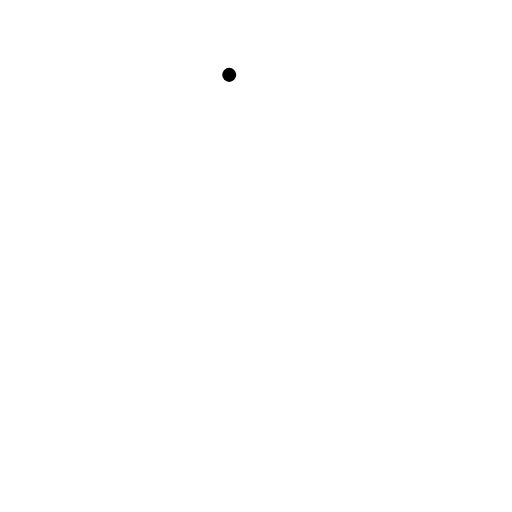
t = 0.00 s
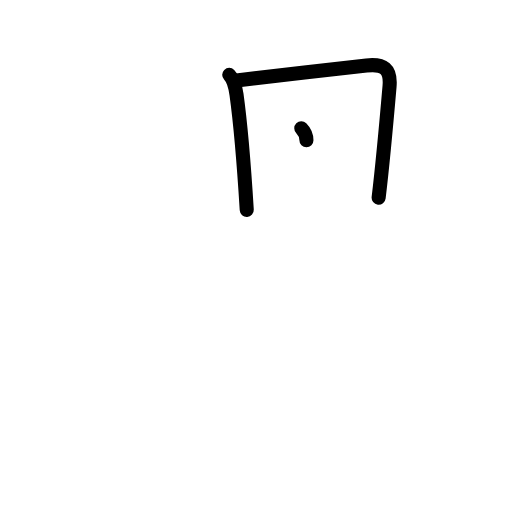
t = 2.40 s
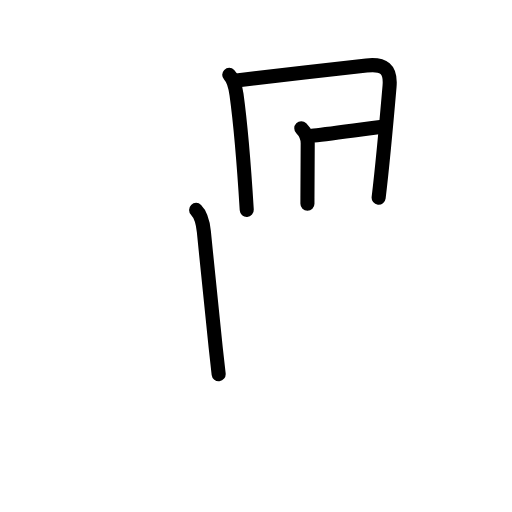
t = 4.80 s
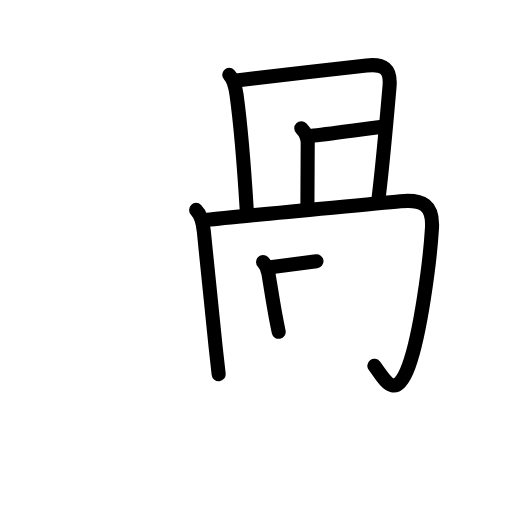
t = 7.20 s
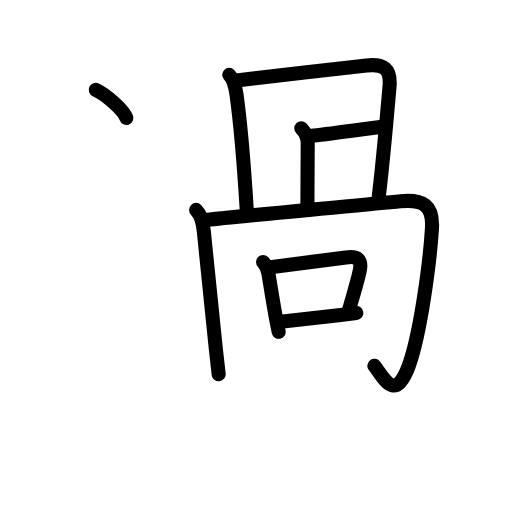
t = 9.60 s
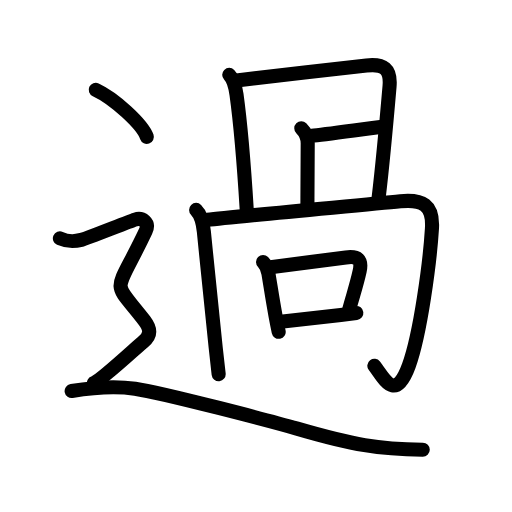
t = 12.00 s

The animated SVG that drew these frames (rendered in a browser with its animation timeline set to each time). Animation: 41 SMIL elements (animate=41); one cycle of 12.00 s.

<?xml version="1.0" encoding="UTF-8"?>
<!--
AniKanjiVG is licensed by CC-BY-SA Paul C. Sommerhoff (https://bitbucket.org/sommerhoff/anikanjivg).
AniKanjiVG uses KanjiVG which is licensed by CC-BY-SA Ulrich Apel (http://kanjivg.tagaini.net).
See also http://creativecommons.org/licenses/by-sa/3.0/
-->
<svg xmlns:kvg='http://kanjivg.tagaini.net' xmlns='http://www.w3.org/2000/svg' width='109' height='109' viewBox='0 0 109 109' style='fill:none;stroke:#000000;stroke-width:3;stroke-linecap:round;stroke-linejoin:round;' id="kvg:kanji_0904e"><g id="kvg:0904e" kvg:element="過"><g id="kvg:0904e-g1" kvg:element="咼" kvg:phon="咼"><path id="kvg:0904e-s1" kvg:type="㇑a" d="M48.8,15.94c1,1,1.32,2.56,1.55,4.2c0.95,6.89,1.65,15.93,2.18,24.55"><animate attributeName="d" begin="0.0s" dur="0.5s" from="M48.8,15.94C48.8,15.94,48.8,15.94,48.8,15.94" to="M48.8,15.94c1,1,1.32,2.56,1.55,4.2" />
<animate attributeName="d" begin="0.5s" dur="0.5s" from="M48.8,15.94c1,1,1.32,2.56,1.55,4.2c0,0,0,0,0,0,0" to="M48.8,15.94c1,1,1.32,2.56,1.55,4.2c0.95,6.89,1.65,15.93,2.18,24.55" />
</path>
<path id="kvg:0904e-s2" kvg:type="㇕b" d="M50.35,17.12c5.51-0.7,20.88-2.44,27.67-3.18c3.68-0.4,5.23,0.68,4.91,4.44c-0.48,5.57-1.69,18.42-2.32,23.71"><animate attributeName="d" begin="1.0s" dur="0.3333333333333333s" from="M50.35,17.12C50.35,17.12,50.35,17.12,50.35,17.12" to="M50.35,17.12c5.51-0.7,20.88-2.44,27.67-3.18" />
<animate attributeName="d" begin="1.3333333333333333s" dur="0.3333333333333333s" from="M50.35,17.12c5.51-0.7,20.88-2.44,27.67-3.18c0,0,0,0,0,0,0" to="M50.35,17.12c5.51-0.7,20.88-2.44,27.67-3.18c3.68-0.4,5.23,0.68,4.91,4.44" />
<animate attributeName="d" begin="1.6666666666666665s" dur="0.3333333333333333s" from="M50.35,17.12c5.51-0.7,20.88-2.44,27.67-3.18c3.68-0.4,5.23,0.68,4.91,4.44c0,0,0,0,0,0,0" to="M50.35,17.12c5.51-0.7,20.88-2.44,27.67-3.18c3.68-0.4,5.23,0.68,4.91,4.44c-0.48,5.57-1.69,18.42-2.32,23.71" />
<animate attributeName="d" begin="0s" dur="1.0s" from="M-100,-100" to="M-100,-100" />
</path>
<path id="kvg:0904e-s3" kvg:type="㇑a" d="M64.14,27.29c0.85,0.85,1.37,2.08,1.37,3.23c0,0.85-0.06,7.1-0.06,12.87"><animate attributeName="d" begin="2.0s" dur="0.5s" from="M64.14,27.29C64.14,27.29,64.14,27.29,64.14,27.29" to="M64.14,27.29c0.85,0.85,1.37,2.08,1.37,3.23" />
<animate attributeName="d" begin="2.5s" dur="0.5s" from="M64.14,27.29c0.85,0.85,1.37,2.08,1.37,3.23c0,0,0,0,0,0,0" to="M64.14,27.29c0.85,0.85,1.37,2.08,1.37,3.23c0,0.85-0.06,7.1-0.06,12.87" />
<animate attributeName="d" begin="0s" dur="2.0s" from="M-100,-100" to="M-100,-100" />
</path>
<path id="kvg:0904e-s4" kvg:type="㇐a" d="M66.38,28.88c2.45-0.21,11.1-1.43,14.6-1.85"><animate attributeName="d" begin="3.0s" dur="1.0s" from="M66.38,28.88C66.38,28.88,66.38,28.88,66.38,28.88" to="M66.38,28.88c2.45-0.21,11.1-1.43,14.6-1.85" />
<animate attributeName="d" begin="0s" dur="3.0s" from="M-100,-100" to="M-100,-100" />
</path>
<g id="kvg:0904e-g2" kvg:element="冂"><path id="kvg:0904e-s5" kvg:type="㇑" d="M41.75,44.69c1.15,1.15,1.46,2.74,1.65,4.62c0.86,8.55,1.73,17.44,2.52,24.69c0.22,2.02,0.43,3.92,0.63,5.65"><animate attributeName="d" begin="4.0s" dur="0.3333333333333333s" from="M41.75,44.69C41.75,44.69,41.75,44.69,41.75,44.69" to="M41.75,44.69c1.15,1.15,1.46,2.74,1.65,4.62" />
<animate attributeName="d" begin="4.333333333333333s" dur="0.3333333333333333s" from="M41.75,44.69c1.15,1.15,1.46,2.74,1.65,4.62c0,0,0,0,0,0,0" to="M41.75,44.69c1.15,1.15,1.46,2.74,1.65,4.62c0.86,8.55,1.73,17.44,2.52,24.69" />
<animate attributeName="d" begin="4.666666666666667s" dur="0.3333333333333333s" from="M41.75,44.69c1.15,1.15,1.46,2.74,1.65,4.62c0.86,8.55,1.73,17.44,2.52,24.69c0,0,0,0,0,0,0" to="M41.75,44.69c1.15,1.15,1.46,2.74,1.65,4.62c0.86,8.55,1.73,17.44,2.52,24.69c0.22,2.02,0.43,3.92,0.63,5.65" />
<animate attributeName="d" begin="0s" dur="4.0s" from="M-100,-100" to="M-100,-100" />
</path>
<path id="kvg:0904e-s6" kvg:type="㇆a" d="M44.15,46.8c5.59-0.71,32-3.05,41.1-3.95c4.66-0.46,7.02,0.75,6.71,5.78c-0.43,7.04-2.43,22.39-4.93,29.24c-2.89,7.91-5.23,2.74-7.33,0.01"><animate attributeName="d" begin="5.0s" dur="0.25s" from="M44.15,46.8C44.15,46.8,44.15,46.8,44.15,46.8" to="M44.15,46.8c5.59-0.71,32-3.05,41.1-3.95" />
<animate attributeName="d" begin="5.25s" dur="0.25s" from="M44.15,46.8c5.59-0.71,32-3.05,41.1-3.95c0,0,0,0,0,0,0" to="M44.15,46.8c5.59-0.71,32-3.05,41.1-3.95c4.66-0.46,7.02,0.75,6.71,5.78" />
<animate attributeName="d" begin="5.5s" dur="0.25s" from="M44.15,46.8c5.59-0.71,32-3.05,41.1-3.95c4.66-0.46,7.02,0.75,6.71,5.78c0,0,0,0,0,0,0" to="M44.15,46.8c5.59-0.71,32-3.05,41.1-3.95c4.66-0.46,7.02,0.75,6.71,5.78c-0.43,7.04-2.43,22.39-4.93,29.24" />
<animate attributeName="d" begin="5.75s" dur="0.25s" from="M44.15,46.8c5.59-0.71,32-3.05,41.1-3.95c4.66-0.46,7.02,0.75,6.71,5.78c-0.43,7.04-2.43,22.39-4.93,29.24c0,0,0,0,0,0,0" to="M44.15,46.8c5.59-0.71,32-3.05,41.1-3.95c4.66-0.46,7.02,0.75,6.71,5.78c-0.43,7.04-2.43,22.39-4.93,29.24c-2.89,7.91-5.23,2.74-7.33,0.01" />
<animate attributeName="d" begin="0s" dur="5.0s" from="M-100,-100" to="M-100,-100" />
</path>
</g>
<g id="kvg:0904e-g3" kvg:element="口"><path id="kvg:0904e-s7" kvg:type="㇑" d="M56,55.77c0.8,0.8,0.99,1.52,1.15,2.47c0.55,3.33,0.9,5.72,1.51,9c0.19,1.03,0.41,2.14,0.67,3.4"><animate attributeName="d" begin="6.0s" dur="0.3333333333333333s" from="M56,55.77C56,55.77,56,55.77,56,55.77" to="M56,55.77c0.8,0.8,0.99,1.52,1.15,2.47" />
<animate attributeName="d" begin="6.333333333333333s" dur="0.3333333333333333s" from="M56,55.77c0.8,0.8,0.99,1.52,1.15,2.47c0,0,0,0,0,0,0" to="M56,55.77c0.8,0.8,0.99,1.52,1.15,2.47c0.55,3.33,0.9,5.72,1.51,9" />
<animate attributeName="d" begin="6.666666666666667s" dur="0.3333333333333333s" from="M56,55.77c0.8,0.8,0.99,1.52,1.15,2.47c0.55,3.33,0.9,5.72,1.51,9c0,0,0,0,0,0,0" to="M56,55.77c0.8,0.8,0.99,1.52,1.15,2.47c0.55,3.33,0.9,5.72,1.51,9c0.19,1.03,0.41,2.14,0.67,3.4" />
<animate attributeName="d" begin="0s" dur="6.0s" from="M-100,-100" to="M-100,-100" />
</path>
<path id="kvg:0904e-s8" kvg:type="㇕b" d="M57.99,56.82c7.14-0.94,12.18-1.58,15.64-2.02c2.54-0.32,3.5,0.38,2.93,2.97c-0.68,3.08-1.42,5.13-2.22,8.12"><animate attributeName="d" begin="7.0s" dur="0.3333333333333333s" from="M57.99,56.82C57.99,56.82,57.99,56.82,57.99,56.82" to="M57.99,56.82c7.14-0.94,12.18-1.58,15.64-2.02" />
<animate attributeName="d" begin="7.333333333333333s" dur="0.3333333333333333s" from="M57.99,56.82c7.14-0.94,12.18-1.58,15.64-2.02c0,0,0,0,0,0,0" to="M57.99,56.82c7.14-0.94,12.18-1.58,15.64-2.02c2.54-0.32,3.5,0.38,2.93,2.97" />
<animate attributeName="d" begin="7.666666666666667s" dur="0.3333333333333333s" from="M57.99,56.82c7.14-0.94,12.18-1.58,15.64-2.02c2.54-0.32,3.5,0.38,2.93,2.97c0,0,0,0,0,0,0" to="M57.99,56.82c7.14-0.94,12.18-1.58,15.64-2.02c2.54-0.32,3.5,0.38,2.93,2.97c-0.68,3.08-1.42,5.13-2.22,8.12" />
<animate attributeName="d" begin="0s" dur="7.0s" from="M-100,-100" to="M-100,-100" />
</path>
<path id="kvg:0904e-s9" kvg:type="㇐b" d="M60.22,68.44c3.26-0.39,7.78-0.85,12.32-1.4c1.11-0.14,2.22-0.28,3.32-0.42"><animate attributeName="d" begin="8.0s" dur="0.5s" from="M60.22,68.44C60.22,68.44,60.22,68.44,60.22,68.44" to="M60.22,68.44c3.26-0.39,7.78-0.85,12.32-1.4" />
<animate attributeName="d" begin="8.5s" dur="0.5s" from="M60.22,68.44c3.26-0.39,7.78-0.85,12.32-1.4c0,0,0,0,0,0,0" to="M60.22,68.44c3.26-0.39,7.78-0.85,12.32-1.4c1.11-0.14,2.22-0.28,3.32-0.42" />
<animate attributeName="d" begin="0s" dur="8.0s" from="M-100,-100" to="M-100,-100" />
</path>
</g>
</g>
<g id="kvg:0904e-g4" kvg:element="⻌" kvg:original="辶" kvg:position="nyo" kvg:radical="tradit"><path id="kvg:0904e-s10" kvg:type="㇔" d="M20.38,19.12c3.84,1.77,9.92,7.26,10.88,10.01"><animate attributeName="d" begin="9.0s" dur="1.0s" from="M20.38,19.12C20.38,19.12,20.38,19.12,20.38,19.12" to="M20.38,19.12c3.84,1.77,9.92,7.26,10.88,10.01" />
<animate attributeName="d" begin="0s" dur="9.0s" from="M-100,-100" to="M-100,-100" />
</path>
<path id="kvg:0904e-s11" kvg:type="㇋" d="M12.75,50.75c2.25,1,3.75,0.5,4.75,0.25s9.75-3.75,11.25-4.25s3.16,0.57,2.25,2.5c-6.75,14.25-7.38,9.75-0.25,19c1.48,1.92,1.25,3.25-0.25,4.5S21.5,81,20,81.5"><animate attributeName="d" begin="10.0s" dur="0.3333333333333333s" from="M12.75,50.75C12.75,50.75,12.75,50.75,12.75,50.75" to="M12.75,50.75c2.25,1,3.75,0.5,4.75,0.25s9.75-3.75,11.25-4.25s3.16,0.57,2.25,2.5" />
<animate attributeName="d" begin="10.333333333333334s" dur="0.3333333333333333s" from="M12.75,50.75c2.25,1,3.75,0.5,4.75,0.25s9.75-3.75,11.25-4.25s3.16,0.57,2.25,2.5c0,0,0,0,0,0,0" to="M12.75,50.75c2.25,1,3.75,0.5,4.75,0.25s9.75-3.75,11.25-4.25s3.16,0.57,2.25,2.5c-6.75,14.25-7.38,9.75-0.25,19" />
<animate attributeName="d" begin="10.666666666666666s" dur="0.3333333333333333s" from="M12.75,50.75c2.25,1,3.75,0.5,4.75,0.25s9.75-3.75,11.25-4.25s3.16,0.57,2.25,2.5c-6.75,14.25-7.38,9.75-0.25,19c0,0,0,0,0,0,0" to="M12.75,50.75c2.25,1,3.75,0.5,4.75,0.25s9.75-3.75,11.25-4.25s3.16,0.57,2.25,2.5c-6.75,14.25-7.38,9.75-0.25,19c1.48,1.92,1.25,3.25-0.25,4.5S21.5,81,20,81.5" />
<animate attributeName="d" begin="0s" dur="10.0s" from="M-100,-100" to="M-100,-100" />
</path>
<path id="kvg:0904e-s12" kvg:type="㇏a" d="M15.25,83.25c3-0.5,8.94-1.17,13.5-0.5c6,0.88,30.07,7.21,34.5,8.5c12,3.5,17.38,4.38,26.75,4.5"><animate attributeName="d" begin="11.0s" dur="0.3333333333333333s" from="M15.25,83.25C15.25,83.25,15.25,83.25,15.25,83.25" to="M15.25,83.25c3-0.5,8.94-1.17,13.5-0.5" />
<animate attributeName="d" begin="11.333333333333334s" dur="0.3333333333333333s" from="M15.25,83.25c3-0.5,8.94-1.17,13.5-0.5c0,0,0,0,0,0,0" to="M15.25,83.25c3-0.5,8.94-1.17,13.5-0.5c6,0.88,30.07,7.21,34.5,8.5" />
<animate attributeName="d" begin="11.666666666666666s" dur="0.3333333333333333s" from="M15.25,83.25c3-0.5,8.94-1.17,13.5-0.5c6,0.88,30.07,7.21,34.5,8.5c0,0,0,0,0,0,0" to="M15.25,83.25c3-0.5,8.94-1.17,13.5-0.5c6,0.88,30.07,7.21,34.5,8.5c12,3.5,17.38,4.38,26.75,4.5" />
<animate attributeName="d" begin="0s" dur="11.0s" from="M-100,-100" to="M-100,-100" />
</path>
</g>
</g>
</svg>
